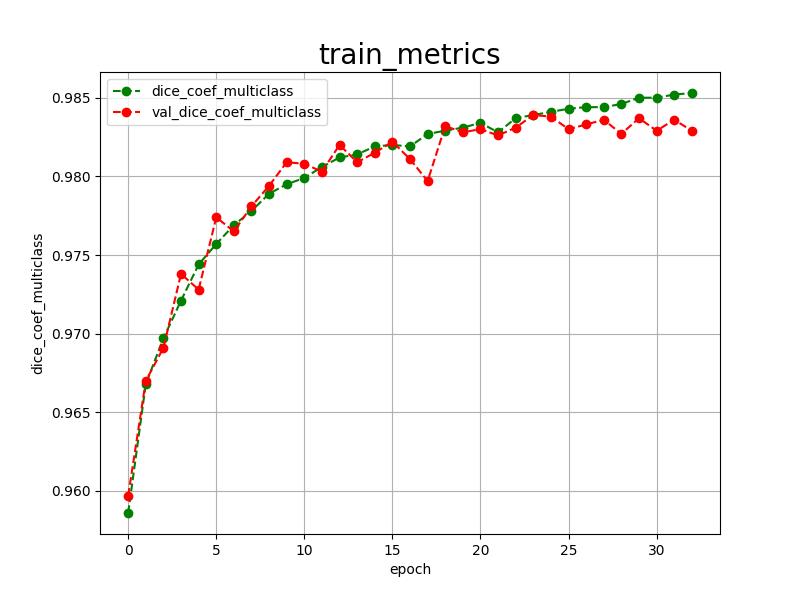

Source data for this figure (header and first rows):
epoch, dice_coef_multiclass, val_dice_coef_multiclass, 
0, 0.9586, 0.9597
1, 0.9668, 0.9670
2, 0.9697, 0.9691
3, 0.9721, 0.9738
4, 0.9744, 0.9728
5, 0.9757, 0.9774
6, 0.9769, 0.9765
7, 0.9778, 0.9781
8, 0.9789, 0.9794
9, 0.9795, 0.9809
10, 0.9799, 0.9808
11, 0.9806, 0.9803
12, 0.9812, 0.9820
13, 0.9814, 0.9809
14, 0.9819, 0.9815
15, 0.9820, 0.9822
16, 0.9819, 0.9811
17, 0.9827, 0.9797
18, 0.9829, 0.9832
19, 0.9831, 0.9828
20, 0.9834, 0.9830
21, 0.9828, 0.9826
22, 0.9837, 0.9831
23, 0.9839, 0.9839
24, 0.9841, 0.9838
25, 0.9843, 0.9830
26, 0.9844, 0.9833
27, 0.9844, 0.9836
28, 0.9846, 0.9827
29, 0.9850, 0.9837
30, 0.9850, 0.9829
31, 0.9852, 0.9836
32, 0.9853, 0.9829
